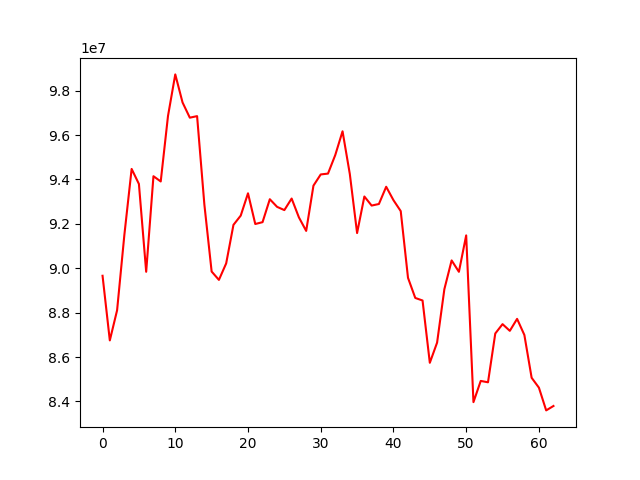

Values plotted in this chart, from the file beside it:
, 0
0, 89661161
1, 86747633
2, 88106341
3, 91501759
4, 94475932
5, 93797862
6, 89840445
7, 94147486
8, 93911083
9, 96863095
10, 98735897
11, 97471765
12, 96785571
13, 96855336
14, 92873120
15, 89851829
16, 89475365
17, 90220132
18, 91955091
19, 92372228
20, 93377378
21, 91994271
22, 92076704
23, 93110723
24, 92766505
25, 92621043
26, 93141270
27, 92291892
28, 91682932
29, 93723251
30, 94227560
31, 94265687
32, 95103268
33, 96172187
34, 94246315
35, 91586606
36, 93233521
37, 92825030
38, 92895290
39, 93672504
40, 93068264
41, 92575470
42, 89568999
43, 88661338
44, 88547255
45, 85739233
46, 86648932
47, 89056480
48, 90352869
49, 89839506
50, 91480582
51, 83965777
52, 84922426
53, 84860810
54, 87059512
55, 87481057
56, 87179296
57, 87719046
58, 86993442
59, 85063815
... 3 more rows
